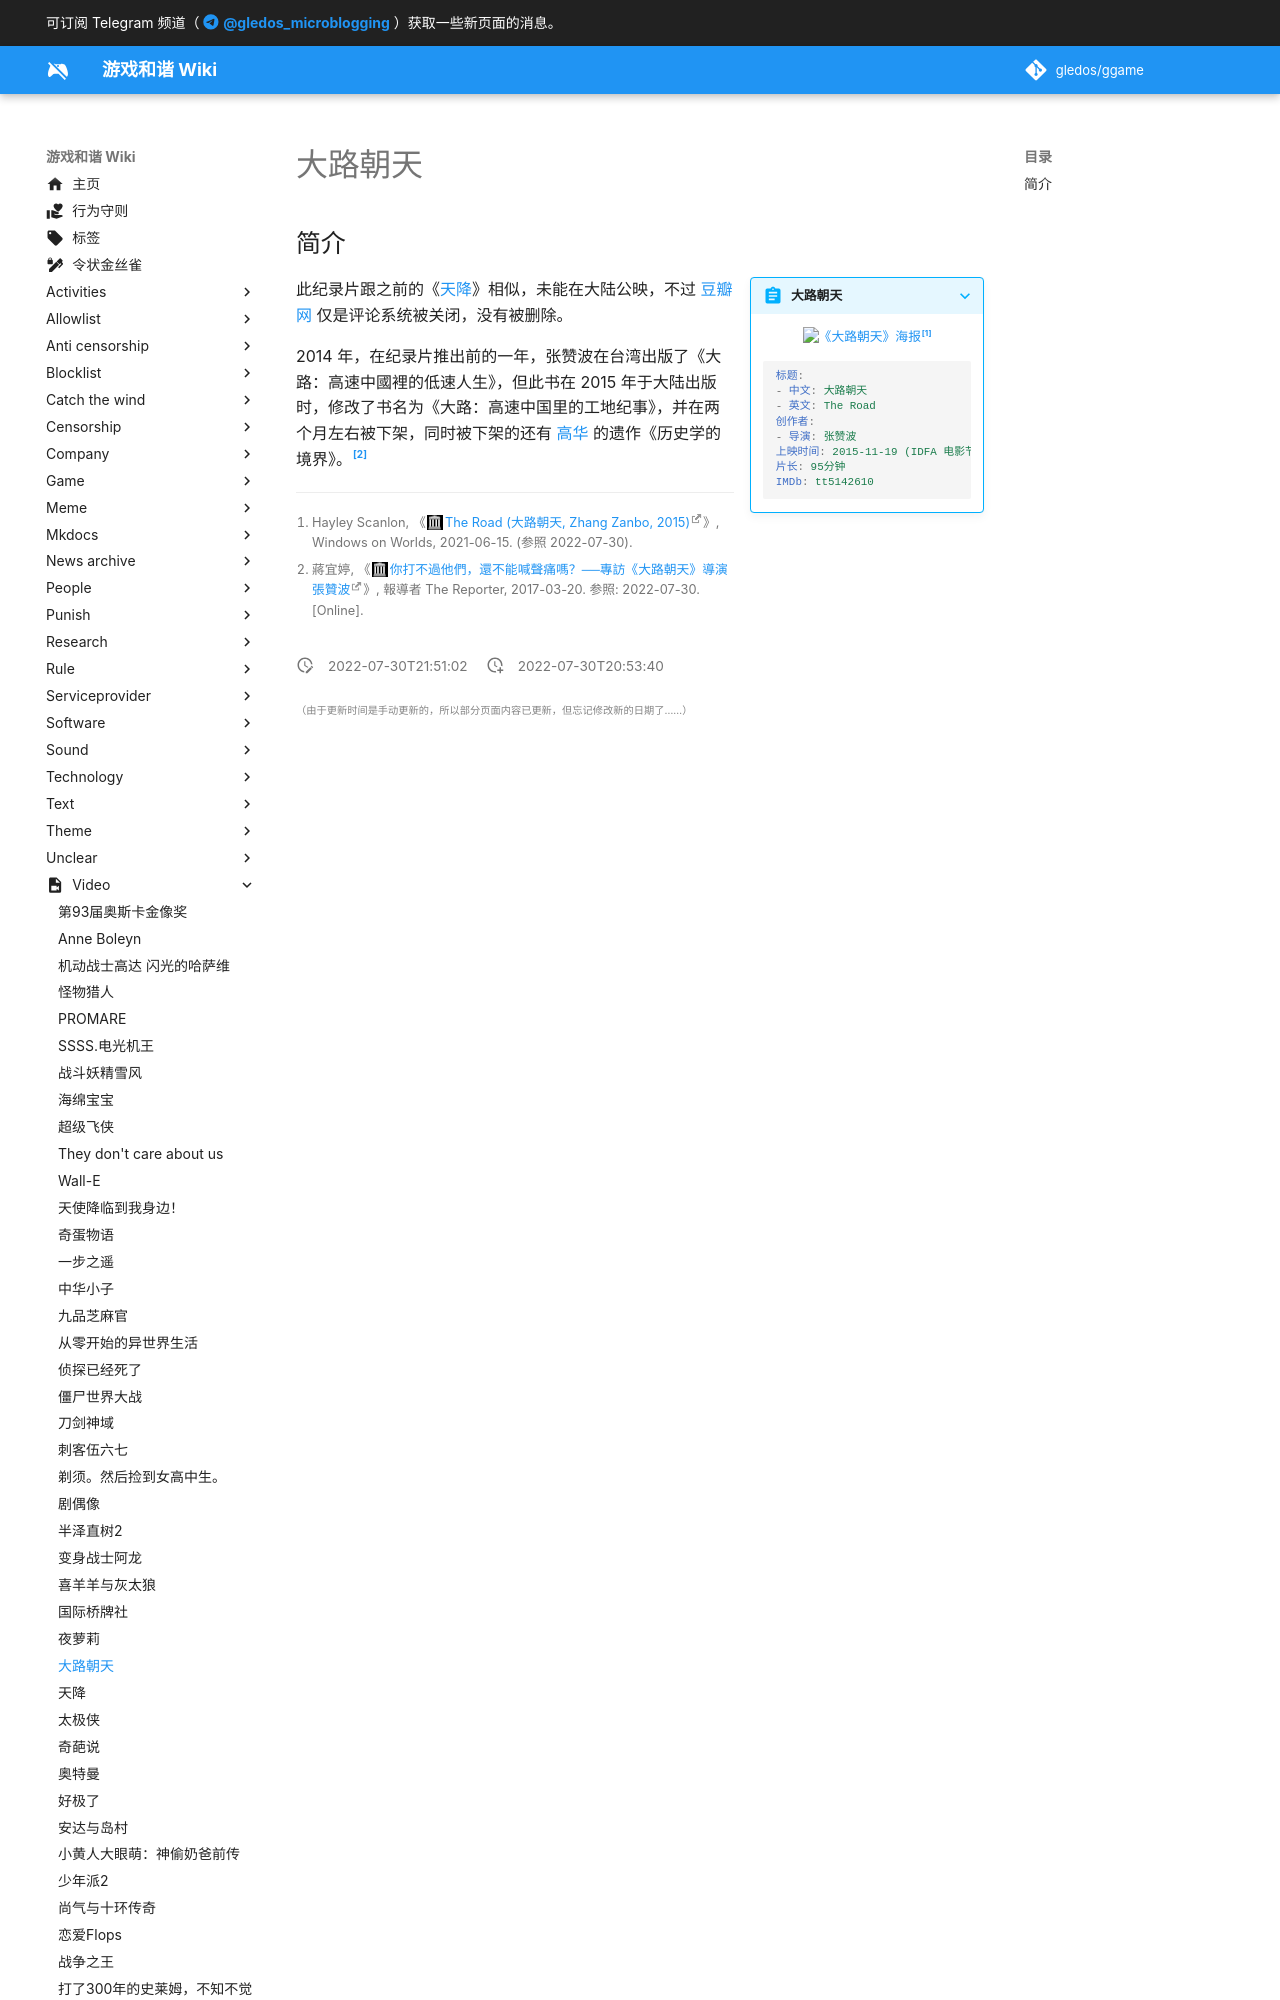

repository: gledos/ggame · page: video/大路朝天.html · generator: mkdocs

---
title: 大路朝天
description:
published: true
date: "2022-07-30T21:51:02"
特殊标签标记: #无标签
editor: markdown
dateCreated: "2022-07-30T20:53:40"
---

## 简介

> [!summary inline end]+ 大路朝天
>
> ![《大路朝天》海报](https://s3.tebi.io/ggame/video/大路朝天/the-road-poster-2.webp)[^photo]
> {: align=center }
>
> ```yaml
> 标题:
> - 中文: 大路朝天
> - 英文: The Road
> 创作者:
> - 导演: 张赞波
> 上映时间: 2015-11-19 (IDFA 电影节)
> 片长: 95分钟
> IMDb: tt5142610
> ```

[^photo]: Hayley Scanlon, 《[The Road (大路朝天, Zhang Zanbo, 2015)](https://web.archive.org/web/20210615192311/https://windowsonworlds.com/2021/05/11/the-road-大路朝天-zhang-zanbo-2015/)》, Windows on Worlds, 2021-06-15. (参照 2022-07-30).
